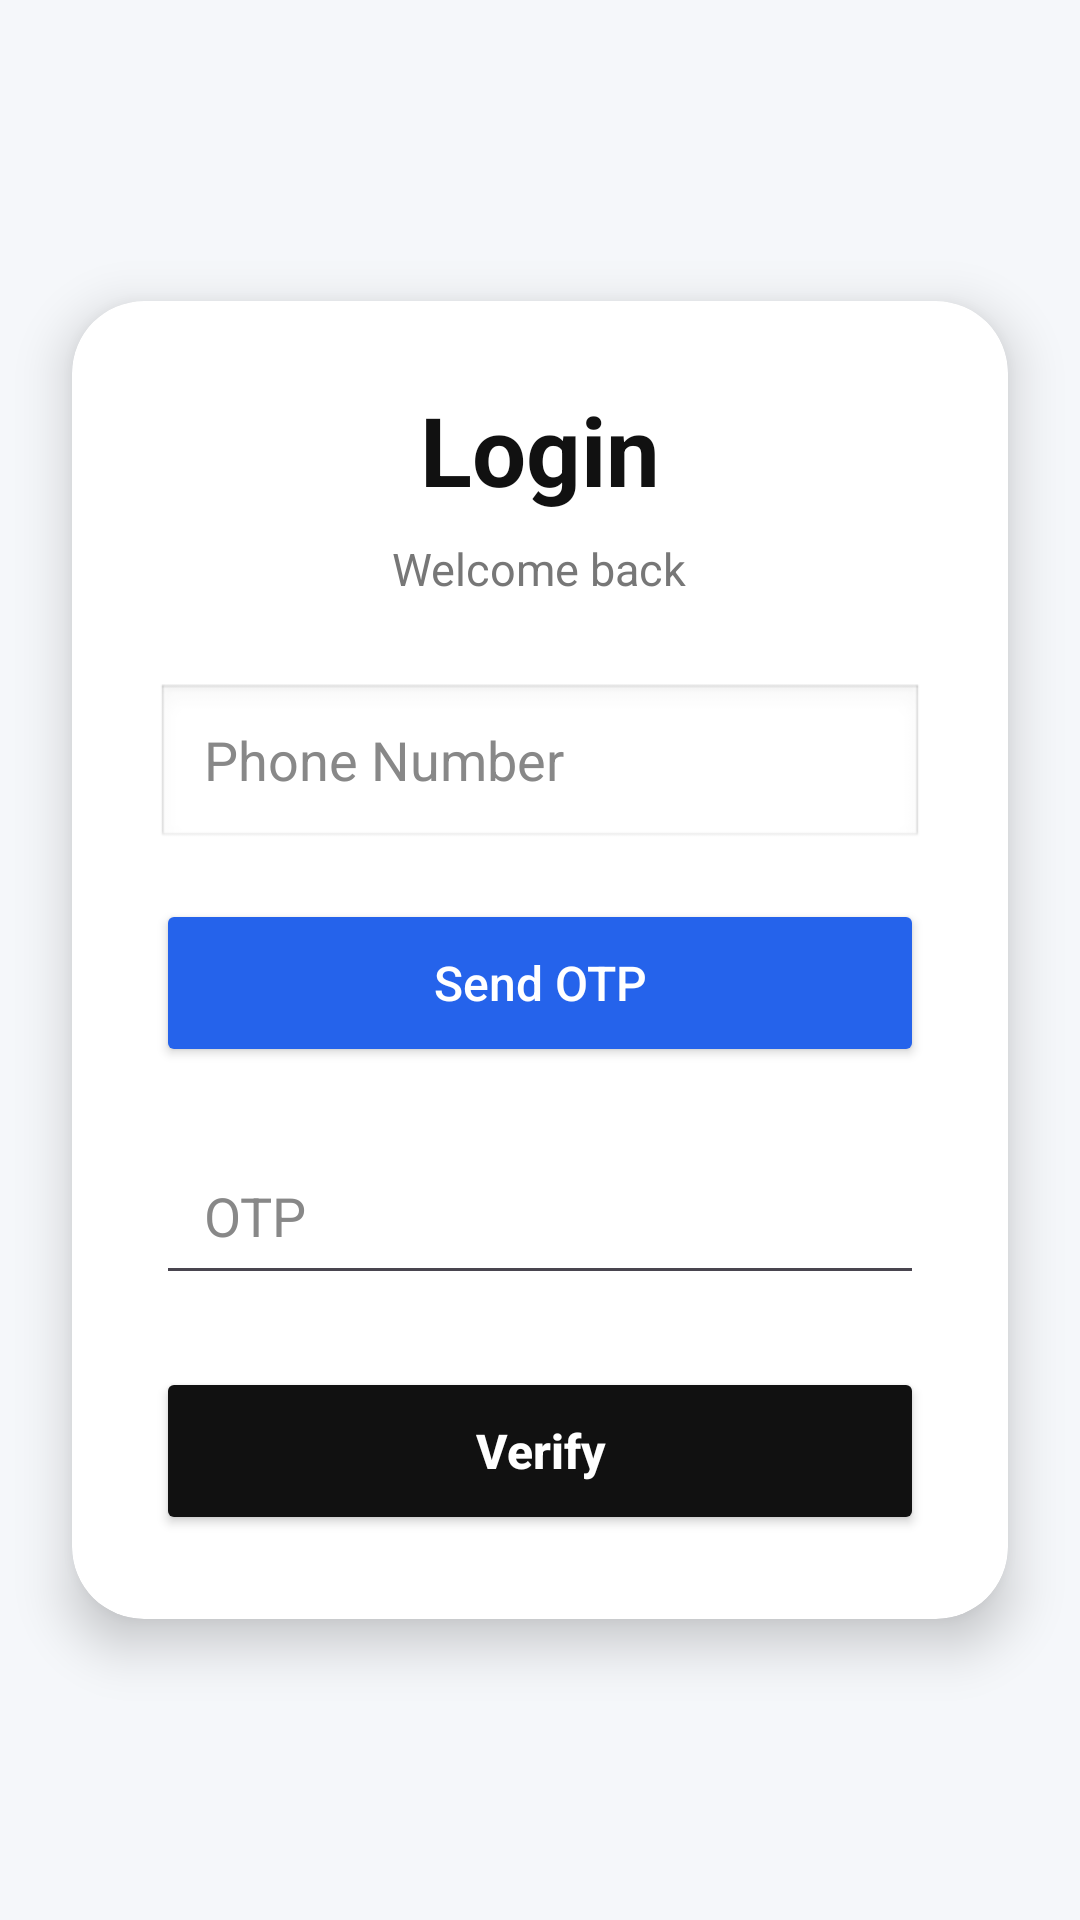

This screen was rendered from an Android layout file. Write that file and the resources it references.
<!-- AndroidManifest.xml: application theme Theme.EaseGrocery -->
<!-- res/layout/login.xml -->
<?xml version="1.0" encoding="utf-8"?>
<androidx.constraintlayout.widget.ConstraintLayout
    xmlns:android="http://schemas.android.com/apk/res/android"
    xmlns:app="http://schemas.android.com/apk/res-auto"
    xmlns:tools="http://schemas.android.com/tools"
    android:layout_width="match_parent"
    android:layout_height="match_parent"
    android:background="#F5F7FA"
    tools:context=".ui.auth.Login">

    <androidx.cardview.widget.CardView
        android:layout_width="0dp"
        android:layout_height="wrap_content"
        android:layout_margin="24dp"
        app:cardCornerRadius="24dp"
        app:cardElevation="10dp"
        app:layout_constraintTop_toTopOf="parent"
        app:layout_constraintBottom_toBottomOf="parent"
        app:layout_constraintStart_toStartOf="parent"
        app:layout_constraintEnd_toEndOf="parent">

        <LinearLayout
            android:layout_width="match_parent"
            android:layout_height="wrap_content"
            android:orientation="vertical"
            android:padding="28dp">

            <TextView
                android:layout_width="wrap_content"
                android:layout_height="wrap_content"
                android:text="@string/login"
                android:textSize="32sp"
                android:textStyle="bold"
                android:textColor="#111111"
                android:layout_gravity="center"
                android:layout_marginBottom="8dp"/>

            <TextView
                android:layout_width="wrap_content"
                android:layout_height="wrap_content"
                android:text="Welcome back"
                android:textSize="15sp"
                android:textColor="#777777"
                android:layout_gravity="center"
                android:layout_marginBottom="28dp"/>

            <EditText
                android:id="@+id/etPhone"
                android:layout_width="match_parent"
                android:layout_height="56dp"
                android:background="@android:drawable/edit_text"
                android:hint="@string/phone"
                android:inputType="phone"
                android:paddingStart="16dp"
                android:paddingEnd="16dp"
                android:textColor="#000000"
                android:textColorHint="#888888"/>

            <Button
                android:id="@+id/btnSendOtp"
                android:layout_width="match_parent"
                android:layout_height="56dp"
                android:text="@string/sendOtp"
                android:textAllCaps="false"
                android:textSize="16sp"
                android:backgroundTint="#2563EB"
                android:textColor="#FFFFFF"
                android:layout_marginTop="16dp"/>

            <EditText
                android:id="@+id/etOtp"
                android:layout_width="match_parent"
                android:layout_height="56dp"
                android:hint="@string/otp"
                android:inputType="number"
                android:maxLength="6"
                android:paddingStart="16dp"
                android:paddingEnd="16dp"
                android:textColor="#000000"
                android:textColorHint="#888888"
                android:layout_marginTop="20dp"/>

            <Button
                android:id="@+id/btnVerify"
                android:layout_width="match_parent"
                android:layout_height="56dp"
                android:text="@string/verify"
                android:textAllCaps="false"
                android:textSize="16sp"
                android:textStyle="bold"
                android:backgroundTint="#111111"
                android:textColor="#FFFFFF"
                android:layout_marginTop="24dp"/>

        </LinearLayout>

    </androidx.cardview.widget.CardView>

</androidx.constraintlayout.widget.ConstraintLayout>
<!-- resources referenced by this layout -->
<resources>
  <string name="login">Login</string>
  <string name="otp">OTP</string>
  <string name="phone">Phone Number</string>
  <string name="sendOtp">Send OTP</string>
  <string name="verify">Verify</string>
  <style name="Theme.EaseGrocery" parent="Theme.Material3.DayNight.NoActionBar">
  
          <item name="colorPrimary">@color/colorPrimary</item>
          <item name="colorSecondary">@color/colorSecondary</item>
  
          <item name="android:windowBackground">@color/colorBackground</item>
  
          <item name="android:windowLightStatusBar">true</item>
          <item name="android:statusBarColor">@android:color/transparent</item>
          <item name="android:navigationBarColor">@android:color/transparent</item>
  
          
          <item name="shapeAppearanceSmallComponent">@style/ShapeAppearance.EaseGrocery.Small</item>
          <item name="shapeAppearanceMediumComponent">@style/ShapeAppearance.EaseGrocery.Medium</item>
          <item name="shapeAppearanceLargeComponent">@style/ShapeAppearance.EaseGrocery.Large</item>
  
      </style>
  <color name="colorPrimary">#2E7D32</color>
  <color name="colorSecondary">#66BB6A</color>
  <color name="colorBackground">#F4FAF4</color>
  <style name="ShapeAppearance.EaseGrocery.Small" parent="ShapeAppearance.Material3.SmallComponent">
          <item name="cornerFamily">rounded</item>
          <item name="cornerSize">12dp</item>
      </style>
  <style name="ShapeAppearance.EaseGrocery.Medium" parent="ShapeAppearance.Material3.MediumComponent">
          <item name="cornerFamily">rounded</item>
          <item name="cornerSize">18dp</item>
      </style>
  <style name="ShapeAppearance.EaseGrocery.Large" parent="ShapeAppearance.Material3.LargeComponent">
          <item name="cornerFamily">rounded</item>
          <item name="cornerSize">28dp</item>
      </style>
</resources>
